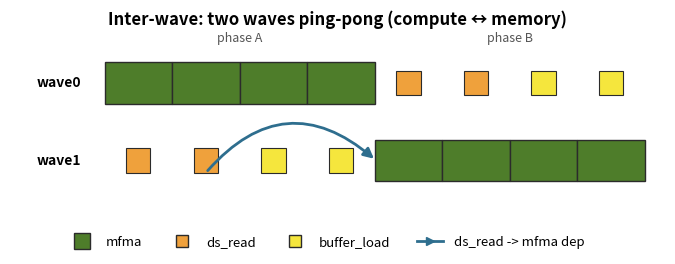

This figure's Python source: (Note: this script raises an exception after producing the figure.)
#!/usr/bin/env python3
##############################################################################
# MIT License
#
# Copyright (c) 2026 Advanced Micro Devices, Inc. All Rights Reserved.
#
# Permission is hereby granted, free of charge, to any person obtaining a copy
# of this software and associated documentation files (the "Software"), to deal
# in the Software without restriction, including without limitation the rights
# to use, copy, modify, merge, publish, distribute, sublicense, and/or sell
# copies of the Software, and to permit persons to whom the Software is
# furnished to do so, subject to the following conditions:
#
# The above copyright notice and this permission notice shall be included in
# all copies or substantial portions of the Software.
#
# THE SOFTWARE IS PROVIDED "AS IS", WITHOUT WARRANTY OF ANY KIND, EXPRESS OR
# IMPLIED, INCLUDING BUT NOT LIMITED TO THE WARRANTIES OF MERCHANTABILITY,
# FITNESS FOR A PARTICULAR PURPOSE AND NONINFRINGEMENT.  IN NO EVENT SHALL THE
# AUTHORS OR COPYRIGHT HOLDERS BE LIABLE FOR ANY CLAIM, DAMAGES OR OTHER
# LIABILITY, WHETHER IN AN ACTION OF CONTRACT, TORT OR OTHERWISE, ARISING FROM,
# OUT OF OR IN CONNECTION WITH THE SOFTWARE OR THE USE OR OTHER DEALINGS IN
# THE SOFTWARE.
##############################################################################

"""
Regenerate the three scheduling-model diagrams in kernels/gemm/README.md §2:

    images/sched_inter_wave.png   — two waves ping-pong (inter-wave)
    images/sched_intra_wave.png   — one wave, software-pipelined (intra-wave)
    images/sched_warp_spec.png    — dedicated producer/consumer waves (warp specialization)

The shared model: SIMD0 must run 2 regions of 4 MFMA (8 MFMA total). Each region
needs 2 ds_read (LDS -> registers) to prepare its operands and issues 2
buffer_load (global -> LDS prefetch for later regions). A row is one wave's issue
timeline; latencies are assumed hidden. The dependency arrow is the RAW edge from
a ds_read (producer) to the first MFMA that consumes it.

    python scripts/plot_scheduling_models.py
"""

import os

import matplotlib

matplotlib.use("Agg")
import matplotlib.pyplot as plt  # noqa: E402
from matplotlib.lines import Line2D  # noqa: E402
from matplotlib.patches import FancyArrowPatch, Rectangle  # noqa: E402

DS = "#EFA13C"  # ds_read       (orange square)
BL = "#F5E63D"  # buffer_load   (yellow square)
MF = "#4E7D2A"  # mfma          (green rectangle)
DEP = "#2E6E8E"  # dependency arrow (teal)
EDGE = "#2b2b2b"

MW, MH = 1.0, 0.62  # mfma rectangle (wide = long compute op)
MS = 0.36  # mem square side (small = quick issue)


def mfma(ax, x, y):
    ax.add_patch(Rectangle((x, y - MH / 2), MW, MH, fc=MF, ec=EDGE, lw=1.0, zorder=3))


def mem(ax, xc, yc, color):
    ax.add_patch(
        Rectangle((xc - MS / 2, yc - MS / 2), MS, MS, fc=color, ec=EDGE, lw=0.8, zorder=4)
    )


def dep(ax, xy_from, xy_to, rad):
    ax.add_patch(
        FancyArrowPatch(
            xy_from,
            xy_to,
            connectionstyle=f"arc3,rad={rad}",
            arrowstyle="-|>",
            mutation_scale=15,
            lw=2.0,
            color=DEP,
            zorder=6,
        )
    )


def wave_label(ax, y, text):
    ax.text(-0.35, y, text, ha="right", va="center", fontsize=10, fontweight="bold")


def finish(ax, title, xlim, ylim):
    ax.set_title(title, fontsize=12, fontweight="bold", pad=8)
    ax.set_xlim(*xlim)
    ax.set_ylim(*ylim)
    ax.axis("off")
    ax.set_aspect("equal")


LEGEND = [
    Line2D([], [], marker="s", ls="none", mfc=MF, mec=EDGE, ms=11, label="mfma"),
    Line2D([], [], marker="s", ls="none", mfc=DS, mec=EDGE, ms=9, label="ds_read"),
    Line2D([], [], marker="s", ls="none", mfc=BL, mec=EDGE, ms=9, label="buffer_load"),
    Line2D([], [], color=DEP, lw=2.0, marker=">", markevery=[-1], label="ds_read -> mfma dep"),
]


def legend(fig):
    fig.legend(
        handles=LEGEND, loc="lower center", ncol=4, frameon=False, fontsize=9.5,
        bbox_to_anchor=(0.5, -0.02),
    )


def save(fig, name):
    here = os.path.dirname(os.path.abspath(__file__))
    out = os.path.normpath(os.path.join(here, "..", "kernels", "gemm", "images", name))
    fig.savefig(out, facecolor="white", bbox_inches="tight", dpi=150)
    print("wrote", out)


# ------------------------------------------------------------------ inter-wave
def plot_inter():
    fig, ax = plt.subplots(figsize=(8.6, 2.5))
    fig.patch.set_facecolor("white")
    y0, y1 = 1.15, 0.0  # wave0 top, wave1 bottom
    wave_label(ax, y0, "wave0")
    wave_label(ax, y1, "wave1")
    # phase A (x 0-4): wave0 computes, wave1 preps memory
    for i in range(4):
        mfma(ax, i, y0)
    for xc, c in zip((0.5, 1.5, 2.5, 3.5), (DS, DS, BL, BL)):
        mem(ax, xc, y1, c)
    # phase B (x 4-8): wave1 computes, wave0 preps memory
    for i in range(4, 8):
        mfma(ax, i, y1)
    for xc, c in zip((4.5, 5.5, 6.5, 7.5), (DS, DS, BL, BL)):
        mem(ax, xc, y0, c)
    # dep: wave1's ds (phase A) -> wave1's first mfma (phase B)
    dep(ax, (1.5, y1 - MS / 2), (4.02, y1), rad=-0.5)
    ax.text(2.0, y0 + 0.6, "phase A", ha="center", fontsize=9, color="#555")
    ax.text(6.0, y0 + 0.6, "phase B", ha="center", fontsize=9, color="#555")
    finish(ax, "Inter-wave: two waves ping-pong (compute ↔ memory)", (-1.4, 8.3), (-1.0, 1.85))
    legend(fig)
    save(fig, "sched_inter_wave.png")


# ------------------------------------------------------------------ intra-wave
def plot_intra():
    fig, ax = plt.subplots(figsize=(8.6, 1.9))
    fig.patch.set_facecolor("white")
    y = 0.5
    wave_label(ax, y, "wave0")
    for i in range(8):  # 8 mfma, contiguous -> matrix pipe stays busy
        mfma(ax, i, y)
    seams = (0.9, 1.9, 2.9, 3.9, 4.9, 5.9, 6.9, 7.9)
    cols = (DS, DS, BL, BL, DS, DS, BL, BL)
    ytop = y + MH / 2 + MS / 2 + 0.02
    for xc, c in zip(seams, cols):
        mem(ax, xc, ytop, c)
    # dep: a region-A ds prepares region-B operands (issued a full region early)
    dep(ax, (1.9, ytop + MS / 2), (4.02, y + MH / 2), rad=0.5)
    finish(ax, "Intra-wave: one wave, memory software-pipelined into the mfma stream",
           (-1.4, 8.3), (-0.2, 1.55))
    legend(fig)
    save(fig, "sched_intra_wave.png")


# ---------------------------------------------------------- warp specialization
def plot_ws():
    fig, ax = plt.subplots(figsize=(8.6, 2.5))
    fig.patch.set_facecolor("white")
    y0, y1 = 1.15, 0.0
    wave_label(ax, y0, "wave0")
    wave_label(ax, y1, "wave1")
    for i in range(8):  # wave0: only mfma, back to back, never stalls
        mfma(ax, i, y0)
    seams = (0.5, 1.5, 2.5, 3.5, 4.5, 5.5, 6.5, 7.5)
    cols = (DS, DS, BL, BL, DS, DS, BL, BL)
    for xc, c in zip(seams, cols):  # wave1: only memory
        mem(ax, xc, y1, c)
    # dep crosses waves: producer (wave1 ds) -> consumer (wave0 mfma)
    dep(ax, (1.5, y1 + MS / 2), (4.0, y0 - MH / 2), rad=0.0)
    ax.text(4.0, y0 + 0.6, "compute wave (never issues memory)", ha="center", fontsize=8.5,
            color="#555")
    ax.text(4.0, y1 - 0.55, "producer wave (only memory)", ha="center", fontsize=8.5, color="#555")
    finish(ax, "Warp specialization: dedicated compute + producer waves (not on gfx950)",
           (-1.4, 8.3), (-1.0, 1.85))
    legend(fig)
    save(fig, "sched_warp_spec.png")


def main():
    plot_inter()
    plot_intra()
    plot_ws()


if __name__ == "__main__":
    main()
